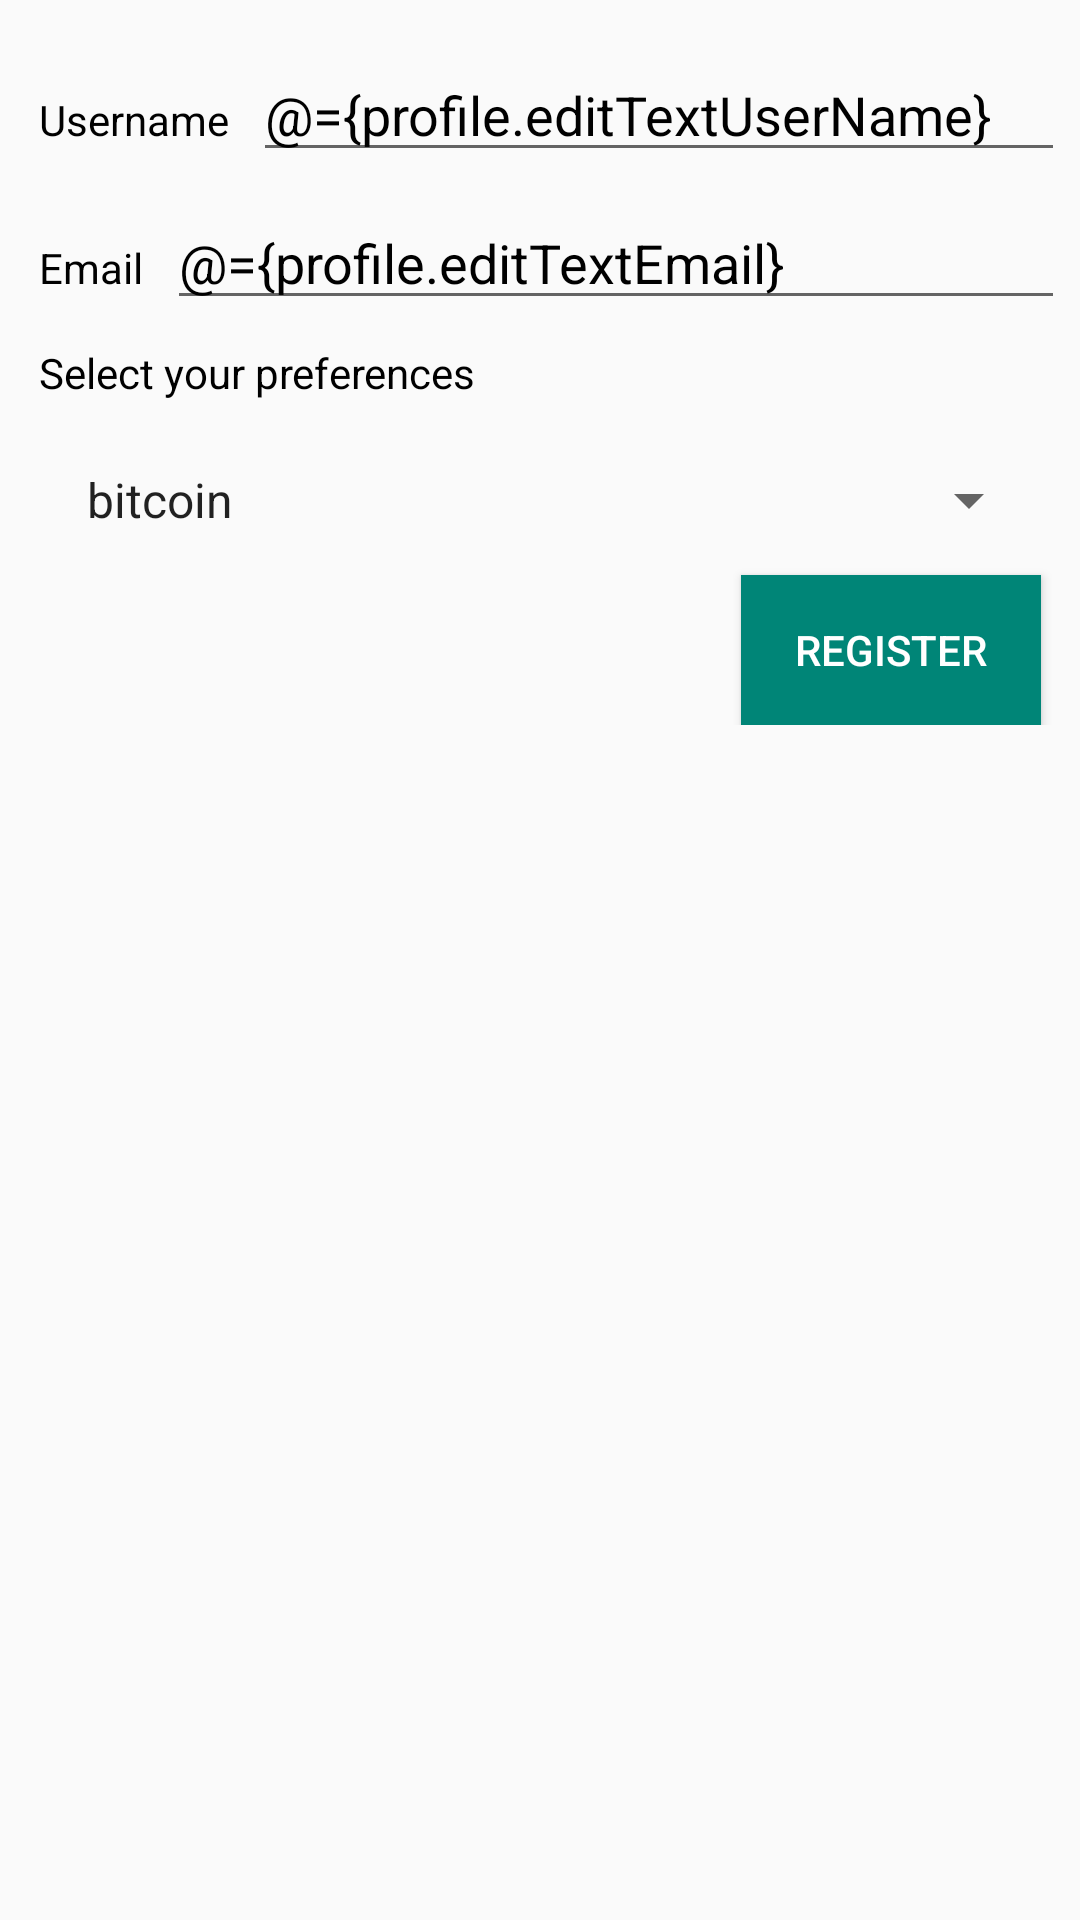

Android layout source for this screen:
<!-- AndroidManifest.xml: application theme AppTheme -->
<!-- res/layout/fragment_profile.xml -->
<?xml version="1.0" encoding="utf-8"?>
<layout xmlns:android="http://schemas.android.com/apk/res/android"
    xmlns:tools="http://schemas.android.com/tools"
    xmlns:app="http://schemas.android.com/apk/res-auto">

    <data>
        <import type="android.view.View"></import>

        <variable
            name="profile"
            type="com.himanshu.project.myapplication.viewmodels.ProfileViewModel" />
    </data>

    <FrameLayout
        android:layout_width="match_parent"
        android:layout_height="match_parent"
        tools:context=".ui.fragment.ProfileFragment">

        <androidx.constraintlayout.widget.ConstraintLayout
            android:layout_width="match_parent"
            android:layout_height="match_parent"
            android:layout_marginStart="@dimen/toolbar_elevation"
            android:layout_marginLeft="@dimen/toolbar_elevation"
            android:layout_marginTop="@dimen/appbar_padding"
            android:layout_marginEnd="@dimen/toolbar_elevation">

            <LinearLayout
                android:layout_width="match_parent"
                android:layout_height="wrap_content"
                android:orientation="vertical"
                app:layout_constraintLeft_toLeftOf="parent"
                app:layout_constraintRight_toRightOf="parent"
                app:layout_constraintTop_toTopOf="parent">

                <LinearLayout
                    android:layout_width="match_parent"
                    android:layout_height="wrap_content"
                    android:layout_marginLeft="@dimen/appbar_padding_top"
                    android:orientation="horizontal">

                    <androidx.appcompat.widget.AppCompatTextView
                        android:layout_width="wrap_content"
                        android:layout_height="wrap_content"
                        android:text="@string/user_name"
                        android:textColor="@color/colorTxt" />

                    <androidx.appcompat.widget.AppCompatEditText
                        android:id="@+id/edittext_username"
                        android:layout_width="match_parent"
                        android:layout_height="wrap_content"
                        android:layout_marginStart="@dimen/appbar_padding_top"
                        android:layout_marginLeft="@dimen/appbar_padding_top"
                        android:inputType="text"
                        android:text="@={profile.editTextUserName}"
                        android:textColor="@color/colorTxt" />

                </LinearLayout>

                <LinearLayout
                    android:layout_width="match_parent"
                    android:layout_height="wrap_content"
                    android:layout_marginLeft="@dimen/appbar_padding_top"
                    android:layout_marginTop="@dimen/appbar_padding_top"
                    android:orientation="horizontal">

                    <androidx.appcompat.widget.AppCompatTextView
                        android:layout_width="wrap_content"
                        android:layout_height="wrap_content"
                        android:text="@string/user_email"
                        android:textColor="@color/colorTxt" />

                    <androidx.appcompat.widget.AppCompatEditText
                        android:layout_width="match_parent"
                        android:id="@+id/edittext_email"
                        android:layout_height="wrap_content"
                        android:layout_marginStart="@dimen/appbar_padding_top"
                        android:layout_marginLeft="@dimen/appbar_padding_top"
                        android:inputType="textEmailAddress"
                        android:text="@={profile.editTextEmail}"
                        android:textColor="@color/colorTxt" />
                </LinearLayout>

                <LinearLayout
                    android:layout_width="match_parent"
                    android:layout_height="wrap_content"
                    android:layout_marginLeft="@dimen/appbar_padding_top"
                    android:layout_marginTop="@dimen/appbar_padding_top"
                    android:layout_marginBottom="@dimen/appbar_padding_top"
                    android:orientation="vertical">

                    <androidx.appcompat.widget.AppCompatTextView
                        android:id="@+id/textView_tool_borrowed_count_hint"
                        android:layout_width="wrap_content"
                        android:layout_height="wrap_content"
                        android:text="@string/select_preferences"
                        android:textColor="@color/colorTxt" />

                    <androidx.appcompat.widget.AppCompatSpinner
                        android:id="@+id/spinner"
                        android:layout_width="match_parent"
                        android:layout_height="@dimen/edit_text_layout_hight"
                        android:layout_marginStart="@dimen/appbar_padding_top"
                        android:layout_marginLeft="@dimen/appbar_padding_top"
                        android:layout_marginTop="@dimen/appbar_padding_top"
                        android:layout_marginEnd="@dimen/appbar_padding_top"
                        android:onItemSelected="@{profile.onSelectUserPreferences}"
                        android:entries="@array/user_pref_list"
                        android:spinnerMode="dropdown" />

                    <Button
                        android:id="@+id/button_btn_action"
                        android:layout_width="@dimen/button_width"
                        android:layout_height="@dimen/button_height"
                        android:layout_marginEnd="@dimen/appbar_padding_top"
                        android:layout_gravity="end"
                        android:text="@string/register_btn_title"
                        android:background="@color/colorPrimary"
                        android:onClick="@{() -> profile.insertUser()}"
                        android:textColor="@color/colorWhite"
                        android:layout_marginRight="@dimen/appbar_padding_top" />
                </LinearLayout>
            </LinearLayout>
        </androidx.constraintlayout.widget.ConstraintLayout>
    </FrameLayout>
</layout>
<!-- resources referenced by this layout -->
<resources>
  <string-array name="user_pref_list">
          <item>bitcoin</item>
          <item>apple</item>
          <item>earthquake</item>
          <item>animal</item>
      </string-array>
  <color name="colorPrimary">#008577</color>
  <color name="colorTxt">#000000</color>
  <color name="colorWhite">#FFFFFF</color>
  <dimen name="appbar_padding">16dp</dimen>
  <dimen name="appbar_padding_top">8dp</dimen>
  <dimen name="button_height">50dp</dimen>
  <dimen name="button_width">100dp</dimen>
  <dimen name="edit_text_layout_hight">50dp</dimen>
  <dimen name="toolbar_elevation">5dp</dimen>
  <string name="register_btn_title">Register</string>
  <string name="select_preferences">Select your preferences</string>
  <string name="user_email">Email</string>
  <string name="user_name">Username</string>
  <style name="AppTheme" parent="Theme.AppCompat.Light.DarkActionBar">
          
          <item name="colorPrimary">@color/colorPrimary</item>
          <item name="colorPrimaryDark">@color/colorPrimaryDark</item>
          <item name="colorAccent">@color/colorAccent</item>
  
      </style>
  <color name="colorPrimaryDark">#00574B</color>
  <color name="colorAccent">#D81B60</color>
</resources>
